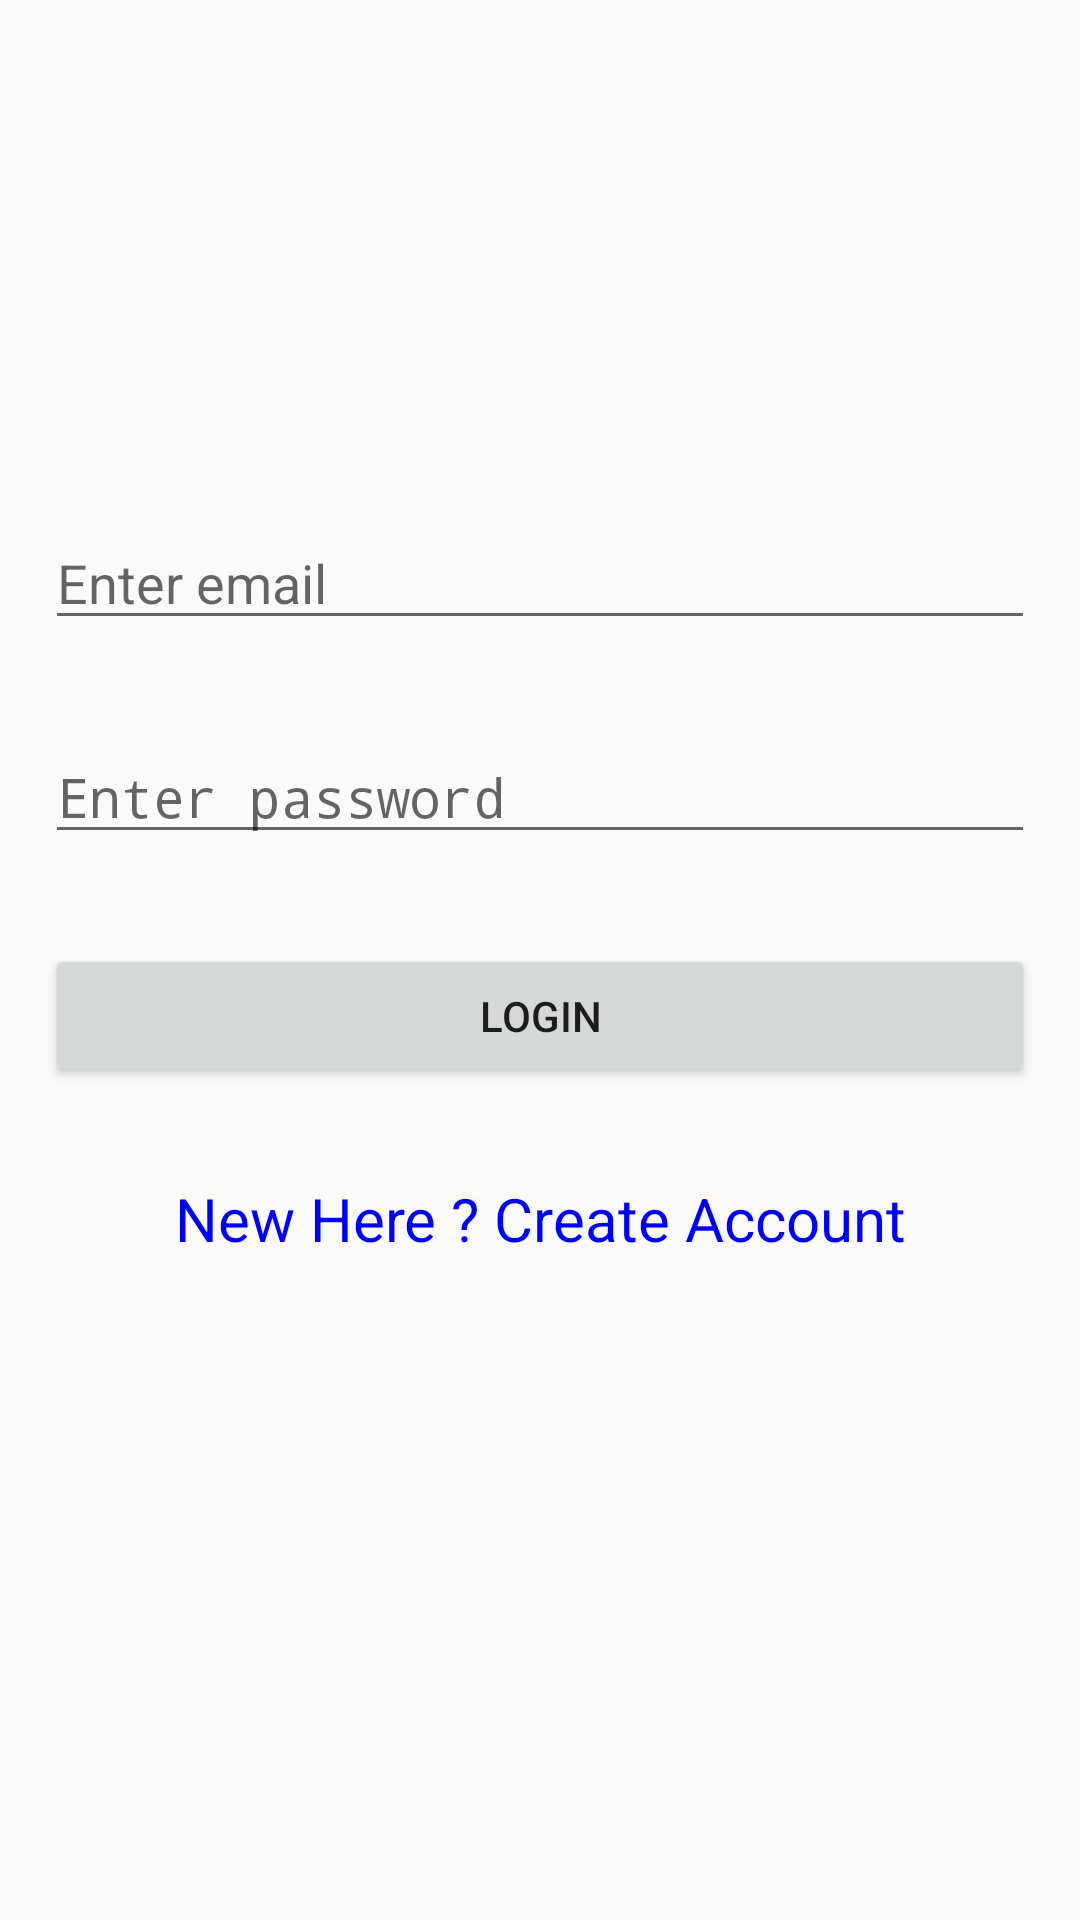

Write the Android layout XML for this screen, with the resource values it uses.
<!-- AndroidManifest.xml: activity theme AppTheme.NoActionBar -->
<!-- res/layout/activity_main.xml -->
<?xml version="1.0" encoding="utf-8"?>
<RelativeLayout xmlns:android="http://schemas.android.com/apk/res/android"
    xmlns:app="http://schemas.android.com/apk/res-auto"
    xmlns:tools="http://schemas.android.com/tools"
    android:layout_width="match_parent"
    android:layout_height="match_parent"
    tools:context=".MainActivity">

    <LinearLayout
        android:layout_width="match_parent"
        android:layout_height="wrap_content"
        android:layout_centerVertical="true"
        android:orientation="vertical">

        <EditText
            android:id="@+id/email"
            android:layout_width="match_parent"
            android:layout_height="wrap_content"
            android:layout_margin="15dp"
            android:hint="Enter email"
            android:inputType="textEmailAddress" />

        <EditText
            android:id="@+id/password"
            android:layout_width="match_parent"
            android:layout_height="wrap_content"
            android:layout_margin="15dp"
            android:hint="Enter password"
            android:inputType="textPassword" />

        <Button
            android:id="@+id/login"
            android:layout_width="match_parent"
            android:layout_height="wrap_content"
            android:layout_margin="15dp"
            android:onClick="LogInBtn"
            android:text="LOGIN" />

        <TextView
            android:text="New Here ? Create Account"
            android:id="@+id/register"
            android:textAlignment="center"
            android:layout_margin="15dp"
            android:textSize="20dp"
            android:textColor="#0000FF"
            android:layout_width="match_parent"
            android:layout_height="wrap_content"
            android:gravity="center_horizontal" />

        <ProgressBar
            android:id="@+id/timeReq"
            style="?android:attr/progressBarStyle"
            android:layout_width="wrap_content"
            android:visibility="invisible"
            android:layout_marginLeft="170dp"
            android:layout_height="wrap_content" />


    </LinearLayout>
</RelativeLayout>
<!-- resources referenced by this layout -->
<resources>
  <style name="AppTheme.NoActionBar">
          <item name="windowActionBar">false</item>
          <item name="windowNoTitle">true</item>
      </style>
</resources>
